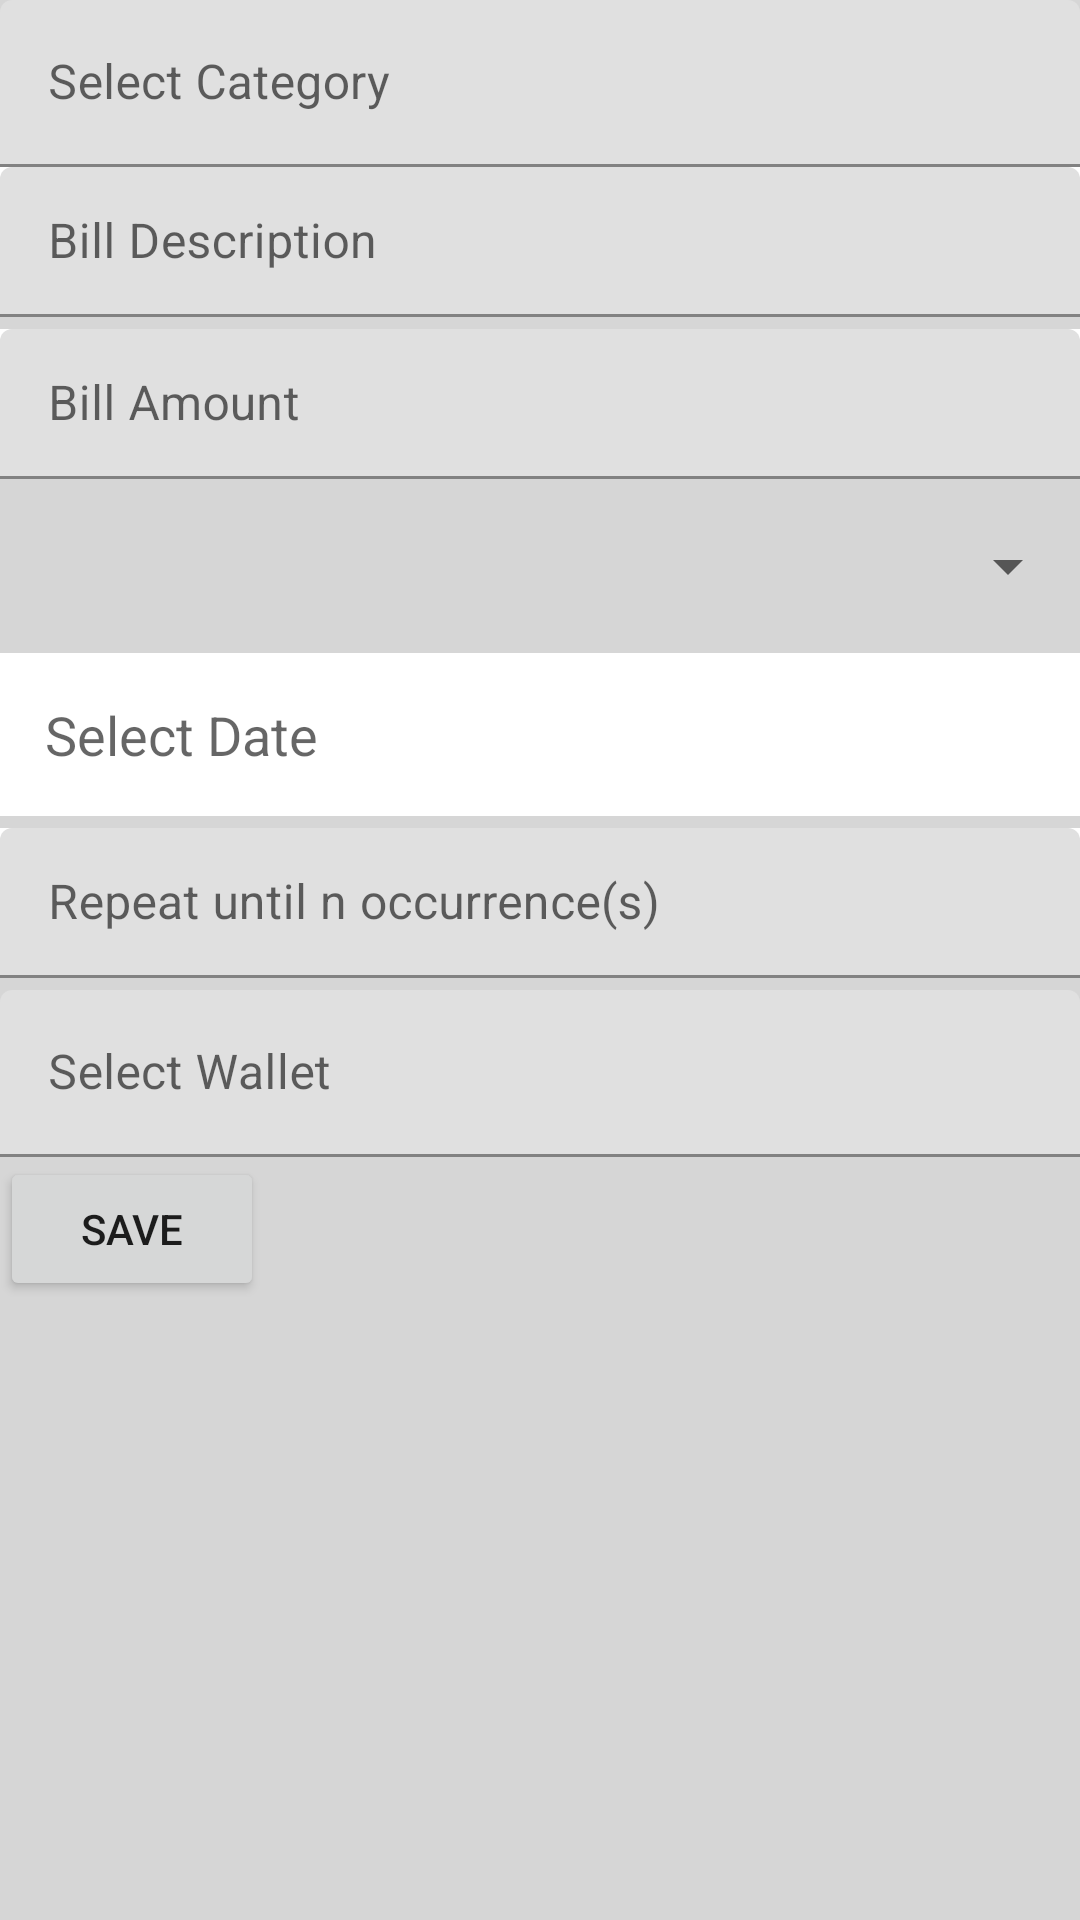

Reconstruct the res/layout file that produces this screen, plus the resources it refers to.
<!-- AndroidManifest.xml: application theme Theme.TPAMobile -->
<!-- res/layout/activity_add_bill.xml -->
<?xml version="1.0" encoding="utf-8"?>
<LinearLayout xmlns:android="http://schemas.android.com/apk/res/android"
    xmlns:app="http://schemas.android.com/apk/res-auto"
    xmlns:tools="http://schemas.android.com/tools"
    android:layout_width="match_parent"
    android:layout_height="match_parent"
    tools:context="edu.bluejack22_1.GMoneysoLVer.activity.bill.AddBillActivity"
    android:orientation="vertical"
    android:background="@color/gray_200">

    <com.google.android.material.textfield.TextInputLayout
        android:id="@+id/til_bill_category"
        android:layout_width="match_parent"
        android:layout_height="wrap_content"
        tools:ignore="MissingConstraints">

        <com.google.android.material.textfield.TextInputEditText
            android:id="@+id/et_bill_category"
            android:layout_width="match_parent"
            android:layout_height="wrap_content"
            android:hint="@string/select_category"
            tools:ignore="Autofill"
            android:focusable="false"/>

    </com.google.android.material.textfield.TextInputLayout>

    <com.google.android.material.textfield.TextInputLayout
        android:id="@+id/til_bill_description"
        android:layout_width="match_parent"
        android:layout_height="wrap_content"
        android:layout_marginBottom="4dp"
        android:background="@color/white">

        <com.google.android.material.textfield.TextInputEditText
            android:id="@+id/et_bill_description"
            android:layout_width="match_parent"
            android:layout_height="50dp"
            android:hint="@string/bill_description" />
    </com.google.android.material.textfield.TextInputLayout>

    <com.google.android.material.textfield.TextInputLayout
        android:id="@+id/til_bill_amount"
        android:layout_width="match_parent"
        android:layout_height="wrap_content"
        android:layout_marginBottom="4dp"
        android:background="@color/white">

        <com.google.android.material.textfield.TextInputEditText
            android:id="@+id/et_bill_amount"
            android:layout_width="match_parent"
            android:layout_height="50dp"
            android:hint="@string/bill_amount"
            android:inputType="number"
            tools:ignore="Autofill"/>
    </com.google.android.material.textfield.TextInputLayout>

    <Spinner
        android:id="@+id/spinner_repeat_value"
        android:layout_width="match_parent"
        android:layout_height="50dp"
        android:layout_centerHorizontal="true"
        android:layout_marginBottom="4dp"
        />

    <EditText
        android:id="@+id/date"
        android:layout_width="match_parent"
        android:layout_height="wrap_content"
        android:layout_marginBottom="4dp"
        android:background="@color/white"
        android:layout_centerHorizontal="true"
        android:hint="@string/select_date"
        android:focusable="false"
        android:padding="15dp"/>

    <com.google.android.material.textfield.TextInputLayout
        android:id="@+id/til_repeat_until_occurrences"
        android:layout_width="match_parent"
        android:layout_height="wrap_content"
        android:layout_marginBottom="4dp"
        android:background="@color/white">

        <com.google.android.material.textfield.TextInputEditText
            android:id="@+id/et_repeat_until_occurrences"
            android:layout_width="match_parent"
            android:layout_height="50dp"
            android:hint="@string/repeat_until"
            android:inputType="number"
            tools:ignore="Autofill"/>
    </com.google.android.material.textfield.TextInputLayout>
    <com.google.android.material.textfield.TextInputLayout
        android:id="@+id/til_bill_wallet"
        android:layout_width="match_parent"
        android:layout_height="wrap_content"
        tools:ignore="MissingConstraints">

        <com.google.android.material.textfield.TextInputEditText
            android:id="@+id/et_bill_wallet"
            android:layout_width="match_parent"
            android:layout_height="wrap_content"
            android:hint="@string/select_wallet"
            tools:ignore="Autofill"
            android:focusable="false"/>

    </com.google.android.material.textfield.TextInputLayout>
    <Button
        android:id="@+id/btn_add_bill"
        android:layout_width="wrap_content"
        android:layout_height="wrap_content"
        android:text="@string/save"/>


</LinearLayout>
<!-- resources referenced by this layout -->
<resources>
  <color name="gray_200">#D6D6D6</color>
  <color name="white">#FFFFFFFF</color>
  <string name="bill_amount">Bill Amount</string>
  <string name="bill_description">Bill Description</string>
  <string name="repeat_until">Repeat until n occurrence(s)</string>
  <string name="save">Save</string>
  <string name="select_category">Select Category</string>
  <string name="select_date">Select Date</string>
  <string name="select_wallet">Select Wallet</string>
  <style name="Theme.TPAMobile" parent="Theme.MaterialComponents.DayNight.DarkActionBar">
          
          <item name="colorPrimary">@color/purple_500</item>
          <item name="colorPrimaryVariant">@color/purple_700</item>
          <item name="colorOnPrimary">@color/white</item>
          
          <item name="colorSecondary">@color/teal_200</item>
          <item name="colorSecondaryVariant">@color/teal_700</item>
          <item name="colorOnSecondary">@color/black</item>
          
          <item name="android:statusBarColor" tools:targetApi="l">?attr/colorPrimaryVariant</item>
          
      </style>
  <color name="purple_500">#FF6200EE</color>
  <color name="purple_700">#FF3700B3</color>
  <color name="teal_200">#FF03DAC5</color>
  <color name="teal_700">#FF018786</color>
  <color name="black">#FF000000</color>
</resources>
